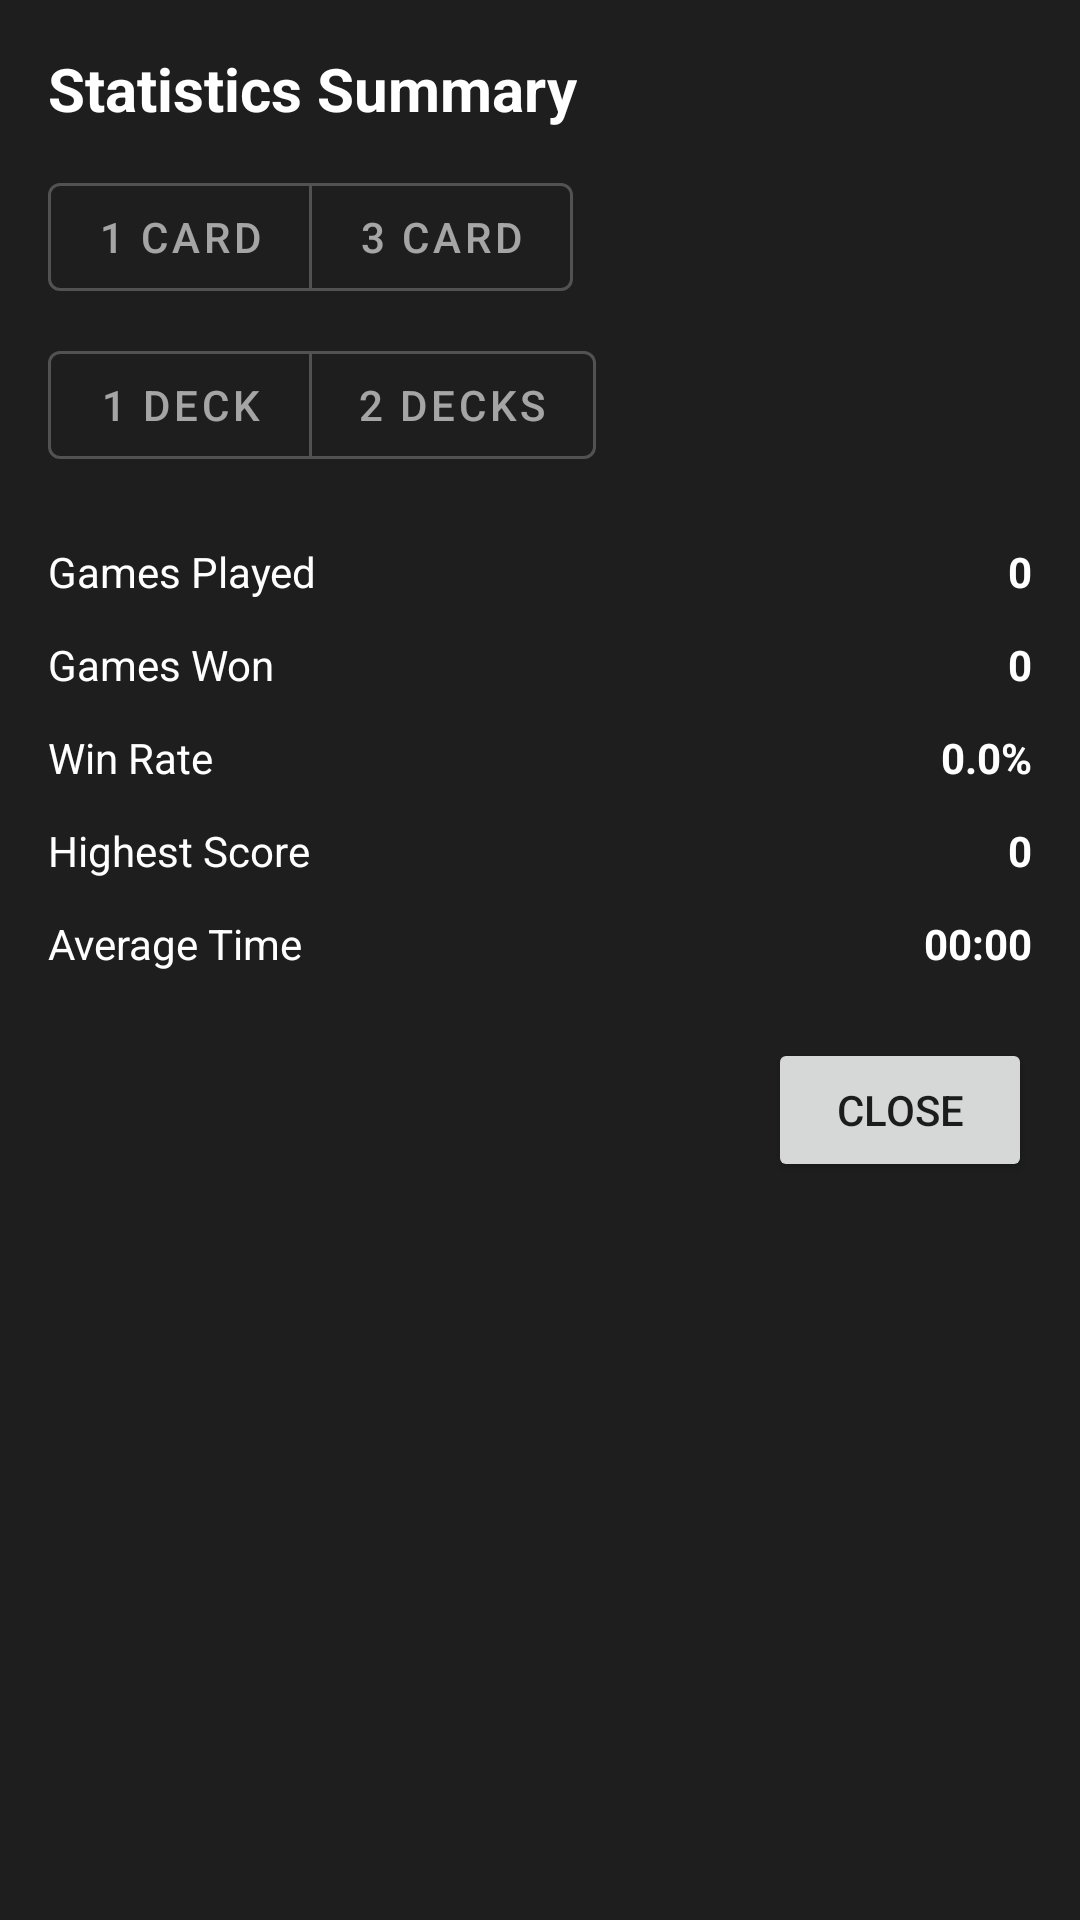

Here is an Android app screen rendered from its layout file. Give the layout XML and the strings, colors and styles it references.
<!-- AndroidManifest.xml: application theme Theme.JustPatience -->
<!-- res/layout/dialog_stats_summary.xml -->
<?xml version="1.0" encoding="utf-8"?>
<LinearLayout xmlns:android="http://schemas.android.com/apk/res/android"
    xmlns:app="http://schemas.android.com/apk/res-auto"
    android:layout_width="match_parent"
    android:layout_height="wrap_content"
    android:background="@color/background_color"
    android:orientation="vertical"
    android:padding="16dp">

    <TextView
        android:layout_width="wrap_content"
        android:layout_height="wrap_content"
        android:text="@string/stats_summary_title"
        android:textColor="@color/text_color"
        android:textSize="20sp"
        android:textStyle="bold" />

    <com.google.android.material.button.MaterialButtonToggleGroup
        android:id="@+id/toggle_draw_count"
        android:layout_width="wrap_content"
        android:layout_height="wrap_content"
        android:layout_marginTop="12dp"
        app:singleSelection="true"
        app:selectionRequired="true">

        <com.google.android.material.button.MaterialButton
            android:id="@+id/btn_draw_one"
            style="@style/Widget.MaterialComponents.Button.OutlinedButton"
            android:layout_width="wrap_content"
            android:layout_height="wrap_content"
            android:text="@string/stats_summary_draw_one" />

        <com.google.android.material.button.MaterialButton
            android:id="@+id/btn_draw_three"
            style="@style/Widget.MaterialComponents.Button.OutlinedButton"
            android:layout_width="wrap_content"
            android:layout_height="wrap_content"
            android:text="@string/stats_summary_draw_three" />
    </com.google.android.material.button.MaterialButtonToggleGroup>

    <com.google.android.material.button.MaterialButtonToggleGroup
        android:id="@+id/toggle_deck_count"
        android:layout_width="wrap_content"
        android:layout_height="wrap_content"
        android:layout_marginTop="8dp"
        app:singleSelection="true"
        app:selectionRequired="true">

        <com.google.android.material.button.MaterialButton
            android:id="@+id/btn_deck_one"
            style="@style/Widget.MaterialComponents.Button.OutlinedButton"
            android:layout_width="wrap_content"
            android:layout_height="wrap_content"
            android:text="@string/stats_summary_deck_one" />

        <com.google.android.material.button.MaterialButton
            android:id="@+id/btn_deck_two"
            style="@style/Widget.MaterialComponents.Button.OutlinedButton"
            android:layout_width="wrap_content"
            android:layout_height="wrap_content"
            android:text="@string/stats_summary_deck_two" />
    </com.google.android.material.button.MaterialButtonToggleGroup>

    <LinearLayout
        android:layout_width="match_parent"
        android:layout_height="wrap_content"
        android:layout_marginTop="16dp"
        android:orientation="vertical">

        <LinearLayout
            android:layout_width="match_parent"
            android:layout_height="wrap_content"
            android:orientation="horizontal"
            android:paddingVertical="6dp">

            <TextView
                android:layout_width="0dp"
                android:layout_height="wrap_content"
                android:layout_weight="1"
                android:text="@string/stats_summary_games_played"
                android:textColor="@color/text_color" />

            <TextView
                android:id="@+id/tv_summary_games_played"
                android:layout_width="wrap_content"
                android:layout_height="wrap_content"
                android:text="0"
                android:textColor="@color/text_color"
                android:textStyle="bold" />
        </LinearLayout>

        <LinearLayout
            android:layout_width="match_parent"
            android:layout_height="wrap_content"
            android:orientation="horizontal"
            android:paddingVertical="6dp">

            <TextView
                android:layout_width="0dp"
                android:layout_height="wrap_content"
                android:layout_weight="1"
                android:text="@string/stats_summary_games_won"
                android:textColor="@color/text_color" />

            <TextView
                android:id="@+id/tv_summary_games_won"
                android:layout_width="wrap_content"
                android:layout_height="wrap_content"
                android:text="0"
                android:textColor="@color/text_color"
                android:textStyle="bold" />
        </LinearLayout>

        <LinearLayout
            android:layout_width="match_parent"
            android:layout_height="wrap_content"
            android:orientation="horizontal"
            android:paddingVertical="6dp">

            <TextView
                android:layout_width="0dp"
                android:layout_height="wrap_content"
                android:layout_weight="1"
                android:text="@string/stats_summary_win_rate"
                android:textColor="@color/text_color" />

            <TextView
                android:id="@+id/tv_summary_win_rate"
                android:layout_width="wrap_content"
                android:layout_height="wrap_content"
                android:text="0.0%"
                android:textColor="@color/text_color"
                android:textStyle="bold" />
        </LinearLayout>

        <LinearLayout
            android:layout_width="match_parent"
            android:layout_height="wrap_content"
            android:orientation="horizontal"
            android:paddingVertical="6dp">

            <TextView
                android:layout_width="0dp"
                android:layout_height="wrap_content"
                android:layout_weight="1"
                android:text="@string/stats_summary_highest_score"
                android:textColor="@color/text_color" />

            <TextView
                android:id="@+id/tv_summary_highest_score"
                android:layout_width="wrap_content"
                android:layout_height="wrap_content"
                android:text="0"
                android:textColor="@color/text_color"
                android:textStyle="bold" />
        </LinearLayout>

        <LinearLayout
            android:layout_width="match_parent"
            android:layout_height="wrap_content"
            android:orientation="horizontal"
            android:paddingVertical="6dp">

            <TextView
                android:layout_width="0dp"
                android:layout_height="wrap_content"
                android:layout_weight="1"
                android:text="@string/stats_summary_average_time"
                android:textColor="@color/text_color" />

            <TextView
                android:id="@+id/tv_summary_average_time"
                android:layout_width="wrap_content"
                android:layout_height="wrap_content"
                android:text="00:00"
                android:textColor="@color/text_color"
                android:textStyle="bold" />
        </LinearLayout>
    </LinearLayout>

    <Button
        android:id="@+id/btn_close_summary"
        android:layout_width="wrap_content"
        android:layout_height="wrap_content"
        android:layout_gravity="end"
        android:layout_marginTop="16dp"
        android:text="@string/close" />

</LinearLayout>
<!-- resources referenced by this layout -->
<resources>
  <color name="background_color">#1E1E1E</color>
  <color name="text_color">#FFFFFF</color>
  <string name="close">Close</string>
  <string name="stats_summary_average_time">Average Time</string>
  <string name="stats_summary_deck_one">1 Deck</string>
  <string name="stats_summary_deck_two">2 Decks</string>
  <string name="stats_summary_draw_one">1 Card</string>
  <string name="stats_summary_draw_three">3 Card</string>
  <string name="stats_summary_games_played">Games Played</string>
  <string name="stats_summary_games_won">Games Won</string>
  <string name="stats_summary_highest_score">Highest Score</string>
  <string name="stats_summary_title">Statistics Summary</string>
  <string name="stats_summary_win_rate">Win Rate</string>
  <style name="Theme.JustPatience" parent="Theme.MaterialComponents.DayNight.NoActionBar">
          
          <item name="colorPrimary">@color/purple_500</item>
          <item name="colorPrimaryVariant">@color/purple_700</item>
          <item name="colorOnPrimary">@color/white</item>
          
          <item name="colorSecondary">@color/teal_200</item>
          <item name="colorSecondaryVariant">@color/teal_700</item>
          <item name="colorOnSecondary">@color/black</item>
          
          <item name="android:statusBarColor" tools:targetApi="l">?attr/colorPrimaryVariant</item>
          
          <item name="android:windowBackground">@color/background_color</item>
          
          <item name="colorSurface">@color/dark_surface_color</item>
          <item name="colorOnSurface">@color/text_color</item>
      </style>
  <color name="purple_500">#FF6200EE</color>
  <color name="purple_700">#FF3700B3</color>
  <color name="white">#FFFFFFFF</color>
  <color name="teal_200">#FF03DAC5</color>
  <color name="teal_700">#FF018786</color>
  <color name="black">#FF000000</color>
  <color name="dark_surface_color">#3A3A3A</color>
</resources>
